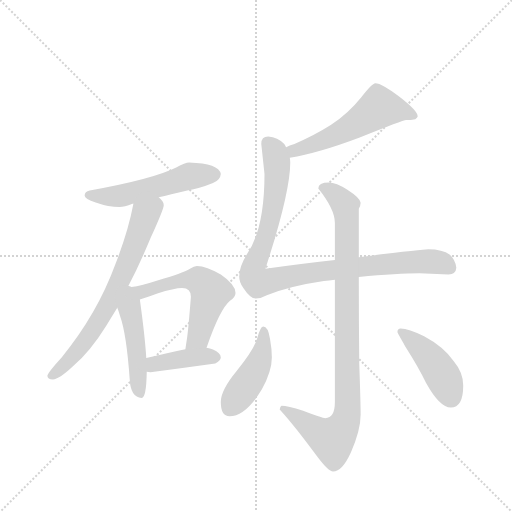
t = 0.00 s
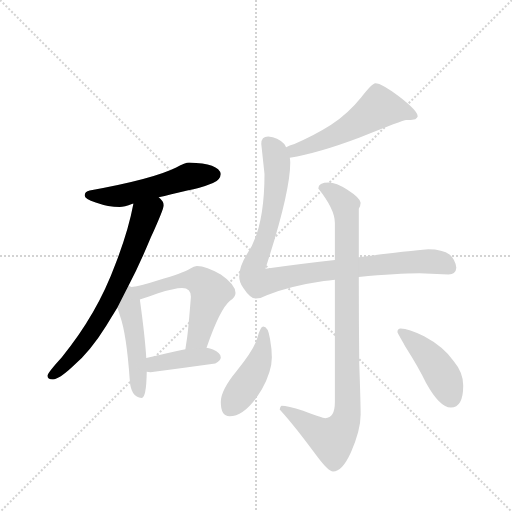
t = 1.58 s
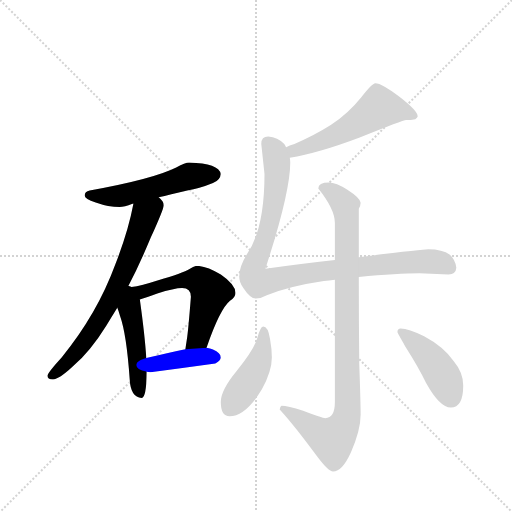
t = 3.16 s
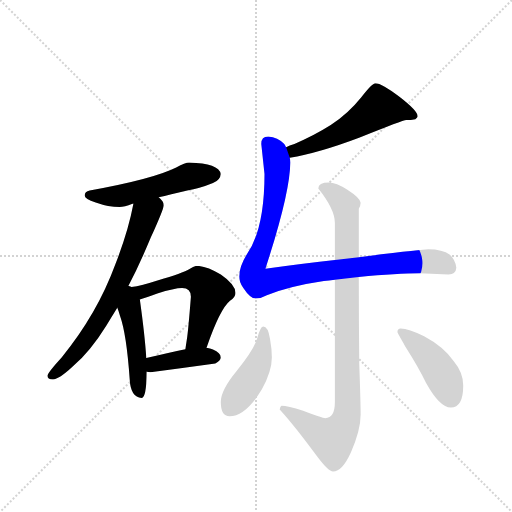
t = 4.75 s
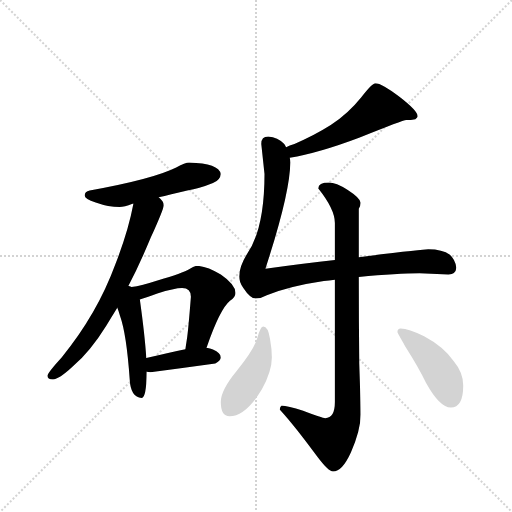
t = 6.33 s
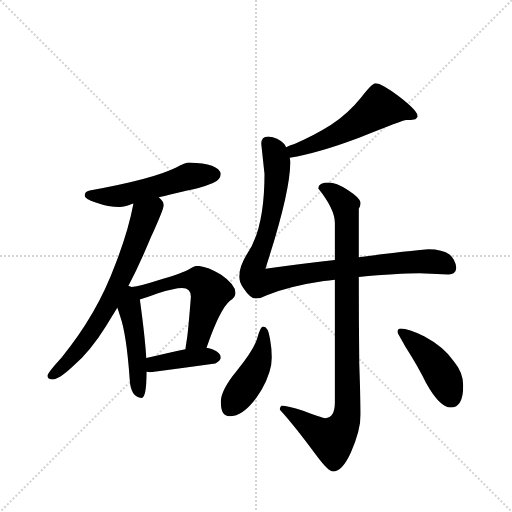
t = 7.91 s

The animated SVG that drew these frames (rendered in a browser with its animation timeline set to each time). Animation: 10 CSS @keyframes rules; one cycle of 7.91 s.

<svg version="1.1" viewBox="0 0 1024 1024" xmlns="http://www.w3.org/2000/svg">
  <g stroke="lightgray" stroke-dasharray="1,1" stroke-width="1" transform="scale(4, 4)">
    <line x1="0" y1="0" x2="256" y2="256"></line>
    <line x1="256" y1="0" x2="0" y2="256"></line>
    <line x1="128" y1="0" x2="128" y2="256"></line>
    <line x1="0" y1="128" x2="256" y2="128"></line>
  </g>
  <g transform="scale(0.92, -0.92) translate(60, -900)">
    <style type="text/css">
      
        @keyframes keyframes0 {
          from {
            stroke: blue;
            stroke-dashoffset: 535;
            stroke-width: 128;
          }
          64% {
            animation-timing-function: step-end;
            stroke: blue;
            stroke-dashoffset: 0;
            stroke-width: 128;
          }
          to {
            stroke: black;
            stroke-width: 1024;
          }
        }
        #make-me-a-hanzi-animation-0 {
          animation: keyframes0 0.6853841145833334s both;
          animation-delay: 0s;
          animation-timing-function: linear;
        }
      
        @keyframes keyframes1 {
          from {
            stroke: blue;
            stroke-dashoffset: 704;
            stroke-width: 128;
          }
          70% {
            animation-timing-function: step-end;
            stroke: blue;
            stroke-dashoffset: 0;
            stroke-width: 128;
          }
          to {
            stroke: black;
            stroke-width: 1024;
          }
        }
        #make-me-a-hanzi-animation-1 {
          animation: keyframes1 0.8229166666666666s both;
          animation-delay: 0.6853841145833334s;
          animation-timing-function: linear;
        }
      
        @keyframes keyframes2 {
          from {
            stroke: blue;
            stroke-dashoffset: 482;
            stroke-width: 128;
          }
          61% {
            animation-timing-function: step-end;
            stroke: blue;
            stroke-dashoffset: 0;
            stroke-width: 128;
          }
          to {
            stroke: black;
            stroke-width: 1024;
          }
        }
        #make-me-a-hanzi-animation-2 {
          animation: keyframes2 0.6422526041666666s both;
          animation-delay: 1.50830078125s;
          animation-timing-function: linear;
        }
      
        @keyframes keyframes3 {
          from {
            stroke: blue;
            stroke-dashoffset: 569;
            stroke-width: 128;
          }
          65% {
            animation-timing-function: step-end;
            stroke: blue;
            stroke-dashoffset: 0;
            stroke-width: 128;
          }
          to {
            stroke: black;
            stroke-width: 1024;
          }
        }
        #make-me-a-hanzi-animation-3 {
          animation: keyframes3 0.7130533854166666s both;
          animation-delay: 2.1505533854166665s;
          animation-timing-function: linear;
        }
      
        @keyframes keyframes4 {
          from {
            stroke: blue;
            stroke-dashoffset: 406;
            stroke-width: 128;
          }
          57% {
            animation-timing-function: step-end;
            stroke: blue;
            stroke-dashoffset: 0;
            stroke-width: 128;
          }
          to {
            stroke: black;
            stroke-width: 1024;
          }
        }
        #make-me-a-hanzi-animation-4 {
          animation: keyframes4 0.5804036458333334s both;
          animation-delay: 2.863606770833333s;
          animation-timing-function: linear;
        }
      
        @keyframes keyframes5 {
          from {
            stroke: blue;
            stroke-dashoffset: 552;
            stroke-width: 128;
          }
          64% {
            animation-timing-function: step-end;
            stroke: blue;
            stroke-dashoffset: 0;
            stroke-width: 128;
          }
          to {
            stroke: black;
            stroke-width: 1024;
          }
        }
        #make-me-a-hanzi-animation-5 {
          animation: keyframes5 0.69921875s both;
          animation-delay: 3.4440104166666665s;
          animation-timing-function: linear;
        }
      
        @keyframes keyframes6 {
          from {
            stroke: blue;
            stroke-dashoffset: 997;
            stroke-width: 128;
          }
          76% {
            animation-timing-function: step-end;
            stroke: blue;
            stroke-dashoffset: 0;
            stroke-width: 128;
          }
          to {
            stroke: black;
            stroke-width: 1024;
          }
        }
        #make-me-a-hanzi-animation-6 {
          animation: keyframes6 1.0613606770833333s both;
          animation-delay: 4.143229166666666s;
          animation-timing-function: linear;
        }
      
        @keyframes keyframes7 {
          from {
            stroke: blue;
            stroke-dashoffset: 959;
            stroke-width: 128;
          }
          76% {
            animation-timing-function: step-end;
            stroke: blue;
            stroke-dashoffset: 0;
            stroke-width: 128;
          }
          to {
            stroke: black;
            stroke-width: 1024;
          }
        }
        #make-me-a-hanzi-animation-7 {
          animation: keyframes7 1.0304361979166667s both;
          animation-delay: 5.204589843749999s;
          animation-timing-function: linear;
        }
      
        @keyframes keyframes8 {
          from {
            stroke: blue;
            stroke-dashoffset: 446;
            stroke-width: 128;
          }
          59% {
            animation-timing-function: step-end;
            stroke: blue;
            stroke-dashoffset: 0;
            stroke-width: 128;
          }
          to {
            stroke: black;
            stroke-width: 1024;
          }
        }
        #make-me-a-hanzi-animation-8 {
          animation: keyframes8 0.6129557291666666s both;
          animation-delay: 6.235026041666666s;
          animation-timing-function: linear;
        }
      
        @keyframes keyframes9 {
          from {
            stroke: blue;
            stroke-dashoffset: 439;
            stroke-width: 128;
          }
          59% {
            animation-timing-function: step-end;
            stroke: blue;
            stroke-dashoffset: 0;
            stroke-width: 128;
          }
          to {
            stroke: black;
            stroke-width: 1024;
          }
        }
        #make-me-a-hanzi-animation-9 {
          animation: keyframes9 0.6072591145833334s both;
          animation-delay: 6.847981770833333s;
          animation-timing-function: linear;
        }
      
    </style>
    
      <path d="M 351 547 Q 343 547 323 536 Q 273 511 135 486 Q 124 484 124 475 Q 124 467 148 460 Q 176 450 200 450 Q 210 450 228 457 L 230 457 L 285 471 Q 309 477 347 486 Q 374 490 403 502 Q 419 509 420 522 Q 416 545 351 547 Z" fill="lightgray"></path>
    
      <path d="M 230 457 Q 219 398 191 326 Q 151 217 74 123 Q 43 89 43 83 Q 43 75 55 75 Q 68 75 98 103 Q 137 137 171 192 Q 182 210 195 231 L 219 278 Q 243 324 268 384 Q 296 446 296 454 Q 296 462 285 471 C 265 494 236 486 230 457 Z" fill="lightgray"></path>
    
      <path d="M 195 231 Q 198 224 201 213 Q 215 174 222 75 Q 224 36 248 35 Q 258 35 259 91 L 259 92 L 258 122 Q 255 170 244 249 C 241 273 241 273 226 276 Q 224 277 220 278 L 219 278 C 191 287 184 259 195 231 Z" fill="lightgray"></path>
    
      <path d="M 389 144 Q 418 228 440 246 Q 452 254 452 263 Q 452 281 420 303 Q 389 322 368 322 Q 362 322 353 316 Q 336 306 284 291 Q 247 279 226 276 C 196 271 215 240 244 249 Q 255 252 282 262 Q 319 274 336 274 Q 355 274 355 255 Q 349 178 346 161 Q 344 148 343 141 C 339 111 379 116 389 144 Z" fill="lightgray"></path>
    
      <path d="M 259 92 Q 263 91 267 91 Q 336 100 408 110 Q 420 116 420 123 Q 420 132 403 140 Q 397 143 389 144 L 343 141 Q 315 135 258 122 C 229 115 229 97 259 92 Z" fill="lightgray"></path>
    
      <path d="M 570 557 Q 632 567 722 601 Q 817 639 823 639 Q 833 639 843 641 Q 848 646 848 647 Q 848 659 809 689 Q 770 719 756 719 Q 749 719 725 688 Q 697 653 659 628 Q 621 604 580 587 Q 569 584 562 580 C 535 568 540 552 570 557 Z" fill="lightgray"></path>
    
      <path d="M 668 335 Q 604 328 517 316 Q 571 482 571 547 Q 571 551 570 557 L 562 580 Q 560 584 558 587 Q 544 601 523 603 Q 508 603 508 587 L 515 522 Q 515 403 477 348 Q 460 320 460 299 Q 460 286 469 274 Q 484 251 496 251 Q 508 251 520 258 Q 569 278 644 289 Q 655 290 668 292 L 720 298 Q 805 306 852 306 L 915 303 Q 931 304 932 318 Q 930 335 918 346 Q 902 358 871 358 Q 860 358 720 341 L 668 335 Z" fill="lightgray"></path>
    
      <path d="M 655 503 Q 632 503 632 490 Q 668 445 668 415 L 668 335 L 668 292 L 668 26 Q 668 -9 647 -9 Q 641 -9 599 7 Q 565 18 552 18 Q 549 17 548 10 Q 581 -26 630 -93 Q 654 -125 664 -125 Q 684 -125 703 -83 Q 724 -35 724 -1 Q 724 22 721 109 Q 720 203 720 298 L 720 341 L 720 446 Q 724 453 724 459 Q 724 469 696 487 Q 670 503 655 503 Z" fill="lightgray"></path>
    
      <path d="M 512 190 Q 506 190 499 164 Q 492 140 454 93 Q 420 52 420 26 Q 420 -5 439 -5 Q 474 -5 509 53 Q 531 93 531 123 Q 531 141 527 163 Q 523 190 512 190 Z" fill="lightgray"></path>
    
      <path d="M 811 186 Q 804 186 804 178 Q 804 176 821 147 Q 851 100 866 68 Q 896 14 920 14 Q 947 14 947 62 Q 947 90 926 115 Q 905 146 862 169 Q 828 186 811 186 Z" fill="lightgray"></path>
    
    
      <clipPath id="make-me-a-hanzi-clip-0">
        <path d="M 351 547 Q 343 547 323 536 Q 273 511 135 486 Q 124 484 124 475 Q 124 467 148 460 Q 176 450 200 450 Q 210 450 228 457 L 230 457 L 285 471 Q 309 477 347 486 Q 374 490 403 502 Q 419 509 420 522 Q 416 545 351 547 Z"></path>
      </clipPath>
      <path clip-path="url(#make-me-a-hanzi-clip-0)" d="M 134 476 L 203 474 L 360 519 L 407 521" fill="none" id="make-me-a-hanzi-animation-0" stroke-dasharray="407 814" stroke-linecap="round"></path>
    
      <clipPath id="make-me-a-hanzi-clip-1">
        <path d="M 230 457 Q 219 398 191 326 Q 151 217 74 123 Q 43 89 43 83 Q 43 75 55 75 Q 68 75 98 103 Q 137 137 171 192 Q 182 210 195 231 L 219 278 Q 243 324 268 384 Q 296 446 296 454 Q 296 462 285 471 C 265 494 236 486 230 457 Z"></path>
      </clipPath>
      <path clip-path="url(#make-me-a-hanzi-clip-1)" d="M 281 459 L 256 432 L 214 318 L 166 221 L 118 148 L 51 82" fill="none" id="make-me-a-hanzi-animation-1" stroke-dasharray="576 1152" stroke-linecap="round"></path>
    
      <clipPath id="make-me-a-hanzi-clip-2">
        <path d="M 195 231 Q 198 224 201 213 Q 215 174 222 75 Q 224 36 248 35 Q 258 35 259 91 L 259 92 L 258 122 Q 255 170 244 249 C 241 273 241 273 226 276 Q 224 277 220 278 L 219 278 C 191 287 184 259 195 231 Z"></path>
      </clipPath>
      <path clip-path="url(#make-me-a-hanzi-clip-2)" d="M 220 270 L 244 45" fill="none" id="make-me-a-hanzi-animation-2" stroke-dasharray="354 708" stroke-linecap="round"></path>
    
      <clipPath id="make-me-a-hanzi-clip-3">
        <path d="M 389 144 Q 418 228 440 246 Q 452 254 452 263 Q 452 281 420 303 Q 389 322 368 322 Q 362 322 353 316 Q 336 306 284 291 Q 247 279 226 276 C 196 271 215 240 244 249 Q 255 252 282 262 Q 319 274 336 274 Q 355 274 355 255 Q 349 178 346 161 Q 344 148 343 141 C 339 111 379 116 389 144 Z"></path>
      </clipPath>
      <path clip-path="url(#make-me-a-hanzi-clip-3)" d="M 232 274 L 250 266 L 297 283 L 360 292 L 384 282 L 397 263 L 372 168 L 350 144" fill="none" id="make-me-a-hanzi-animation-3" stroke-dasharray="441 882" stroke-linecap="round"></path>
    
      <clipPath id="make-me-a-hanzi-clip-4">
        <path d="M 259 92 Q 263 91 267 91 Q 336 100 408 110 Q 420 116 420 123 Q 420 132 403 140 Q 397 143 389 144 L 343 141 Q 315 135 258 122 C 229 115 229 97 259 92 Z"></path>
      </clipPath>
      <path clip-path="url(#make-me-a-hanzi-clip-4)" d="M 264 100 L 276 109 L 342 121 L 410 123" fill="none" id="make-me-a-hanzi-animation-4" stroke-dasharray="278 556" stroke-linecap="round"></path>
    
      <clipPath id="make-me-a-hanzi-clip-5">
        <path d="M 570 557 Q 632 567 722 601 Q 817 639 823 639 Q 833 639 843 641 Q 848 646 848 647 Q 848 659 809 689 Q 770 719 756 719 Q 749 719 725 688 Q 697 653 659 628 Q 621 604 580 587 Q 569 584 562 580 C 535 568 540 552 570 557 Z"></path>
      </clipPath>
      <path clip-path="url(#make-me-a-hanzi-clip-5)" d="M 840 648 L 817 658 L 762 664 L 672 607 L 587 574 L 569 576" fill="none" id="make-me-a-hanzi-animation-5" stroke-dasharray="424 848" stroke-linecap="round"></path>
    
      <clipPath id="make-me-a-hanzi-clip-6">
        <path d="M 668 335 Q 604 328 517 316 Q 571 482 571 547 Q 571 551 570 557 L 562 580 Q 560 584 558 587 Q 544 601 523 603 Q 508 603 508 587 L 515 522 Q 515 403 477 348 Q 460 320 460 299 Q 460 286 469 274 Q 484 251 496 251 Q 508 251 520 258 Q 569 278 644 289 Q 655 290 668 292 L 720 298 Q 805 306 852 306 L 915 303 Q 931 304 932 318 Q 930 335 918 346 Q 902 358 871 358 Q 860 358 720 341 L 668 335 Z"></path>
      </clipPath>
      <path clip-path="url(#make-me-a-hanzi-clip-6)" d="M 522 589 L 533 577 L 542 549 L 541 503 L 521 393 L 491 318 L 491 298 L 500 287 L 664 314 L 804 329 L 887 331 L 917 318" fill="none" id="make-me-a-hanzi-animation-6" stroke-dasharray="869 1738" stroke-linecap="round"></path>
    
      <clipPath id="make-me-a-hanzi-clip-7">
        <path d="M 655 503 Q 632 503 632 490 Q 668 445 668 415 L 668 335 L 668 292 L 668 26 Q 668 -9 647 -9 Q 641 -9 599 7 Q 565 18 552 18 Q 549 17 548 10 Q 581 -26 630 -93 Q 654 -125 664 -125 Q 684 -125 703 -83 Q 724 -35 724 -1 Q 724 22 721 109 Q 720 203 720 298 L 720 341 L 720 446 Q 724 453 724 459 Q 724 469 696 487 Q 670 503 655 503 Z"></path>
      </clipPath>
      <path clip-path="url(#make-me-a-hanzi-clip-7)" d="M 645 489 L 658 485 L 690 454 L 694 423 L 694 -5 L 681 -35 L 662 -55 L 555 11" fill="none" id="make-me-a-hanzi-animation-7" stroke-dasharray="831 1662" stroke-linecap="round"></path>
    
      <clipPath id="make-me-a-hanzi-clip-8">
        <path d="M 512 190 Q 506 190 499 164 Q 492 140 454 93 Q 420 52 420 26 Q 420 -5 439 -5 Q 474 -5 509 53 Q 531 93 531 123 Q 531 141 527 163 Q 523 190 512 190 Z"></path>
      </clipPath>
      <path clip-path="url(#make-me-a-hanzi-clip-8)" d="M 513 182 L 513 153 L 502 109 L 439 12" fill="none" id="make-me-a-hanzi-animation-8" stroke-dasharray="318 636" stroke-linecap="round"></path>
    
      <clipPath id="make-me-a-hanzi-clip-9">
        <path d="M 811 186 Q 804 186 804 178 Q 804 176 821 147 Q 851 100 866 68 Q 896 14 920 14 Q 947 14 947 62 Q 947 90 926 115 Q 905 146 862 169 Q 828 186 811 186 Z"></path>
      </clipPath>
      <path clip-path="url(#make-me-a-hanzi-clip-9)" d="M 811 179 L 888 106 L 921 36" fill="none" id="make-me-a-hanzi-animation-9" stroke-dasharray="311 622" stroke-linecap="round"></path>
    
  </g>
</svg>
